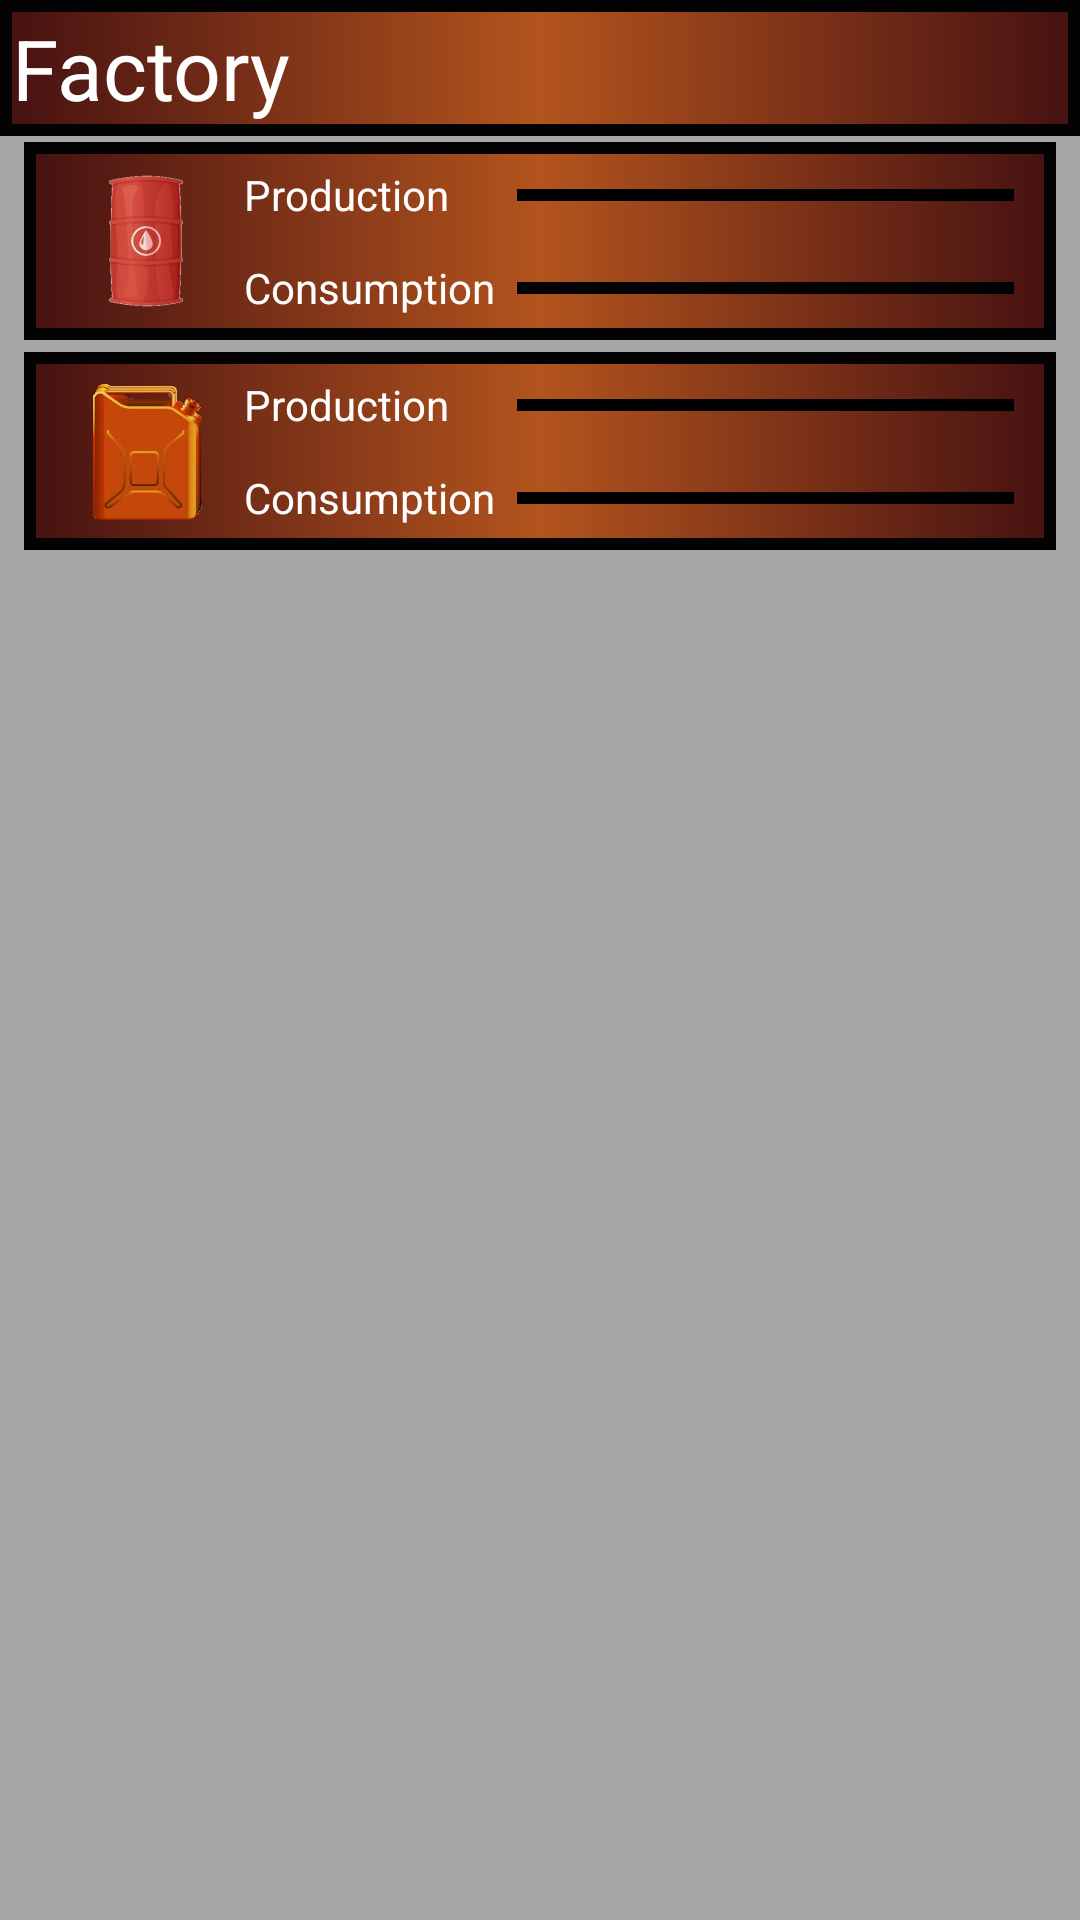

Reconstruct the res/layout file that produces this screen, plus the resources it refers to.
<!-- AndroidManifest.xml: application theme Theme.Javaclicker -->
<!-- res/layout/fragment_factory.xml -->
<?xml version="1.0" encoding="utf-8"?>
<androidx.constraintlayout.widget.ConstraintLayout xmlns:android="http://schemas.android.com/apk/res/android"
    xmlns:tools="http://schemas.android.com/tools"
    android:layout_width="match_parent"
    android:layout_height="match_parent"
    android:background="@color/grey"
    xmlns:app="http://schemas.android.com/apk/res-auto">
    <LinearLayout
        android:id="@+id/marketHeader"
        android:layout_width="match_parent"
        android:padding="4dp"
        android:layout_height="wrap_content"
        android:background="@drawable/shop_header"
        android:orientation="horizontal"
        app:layout_constraintStart_toStartOf="parent"
        app:layout_constraintEnd_toEndOf="parent"
        app:layout_constraintTop_toTopOf="parent">

        <TextView
            android:id="@+id/textView3"
            android:layout_width="0dp"
            android:layout_height="wrap_content"
            android:layout_weight="0.5"
            android:text="@string/factory"
            android:textColor="#FFFFFF"
            android:textSize="28sp" />
    </LinearLayout>

    <LinearLayout
        android:orientation="vertical"
        android:layout_width="match_parent"
        android:layout_height="wrap_content"
        app:layout_constraintStart_toStartOf="parent"
        app:layout_constraintTop_toBottomOf="@id/marketHeader"
        >
        <LinearLayout
            android:layout_width="match_parent"
            android:layout_height="wrap_content"
            android:layout_marginVertical="2dp"
            android:layout_marginHorizontal="8dp"
            android:padding="8dp"
            android:background="@drawable/shop_header"
            >
            <ImageView
                android:layout_width="0dp"
                android:layout_height="50dp"
                android:layout_weight="0.2"
                android:scaleType="centerInside"
                android:src="@drawable/oil_barrel" />



            <androidx.constraintlayout.widget.ConstraintLayout
                android:orientation="vertical"
                android:layout_weight="0.8"
                android:layout_width="0dp"
                android:textColor="@color/white"
                android:textSize="26sp"
                android:layout_height="match_parent"
                >
                <TextView
                    android:id="@+id/prodOil"
                    android:layout_width="85dp"
                    android:layout_height="wrap_content"
                    app:layout_constraintStart_toStartOf="parent"
                    app:layout_constraintTop_toTopOf="parent"
                    android:text="Production"
                    android:textSize="14sp"
                    android:textColor="@color/white"
                    />
                <TextView
                    android:id="@+id/conOil"
                    android:layout_width="85dp"
                    android:layout_height="wrap_content"
                    app:layout_constraintStart_toStartOf="parent"
                    app:layout_constraintBottom_toBottomOf="parent"
                    android:text="Consumption"
                    android:textSize="14sp"
                    android:textColor="@color/white"
                    />
                <com.google.android.material.progressindicator.LinearProgressIndicator
                    android:layout_width="0dp"
                    android:id="@+id/oProd"
                    android:layout_height="wrap_content"
                    app:layout_constraintTop_toTopOf="@id/prodOil"
                    app:layout_constraintBottom_toBottomOf="@id/prodOil"
                    app:layout_constraintEnd_toEndOf="parent"
                    app:layout_constraintStart_toEndOf="@id/prodOil"
                    app:indicatorColor="@color/green"
                    app:trackColor="@color/black"
                    android:layout_margin="6dp"
                  />

                <com.google.android.material.progressindicator.LinearProgressIndicator
                    android:layout_width="0dp"
                    android:id="@+id/oCon"
                    android:layout_height="wrap_content"
                    app:layout_constraintStart_toEndOf="@id/conOil"
                    app:layout_constraintBottom_toBottomOf="@id/conOil"
                    app:layout_constraintTop_toTopOf="@id/conOil"
                    app:indicatorColor="@color/yellow"
                    app:trackColor="@color/black"
                    app:layout_constraintEnd_toEndOf="parent"
                    android:layout_margin="6dp"
                    />
            </androidx.constraintlayout.widget.ConstraintLayout>


        </LinearLayout>

        <LinearLayout
            android:layout_width="match_parent"
            android:layout_height="wrap_content"
            android:layout_marginVertical="2dp"
            android:layout_marginHorizontal="8dp"
            android:padding="8dp"
            android:background="@drawable/shop_header"
            >

            <ImageView
                android:layout_width="0dp"
                android:layout_height="50dp"
                android:layout_weight="0.2"
                android:scaleType="centerInside"
                android:src="@drawable/gas" />
            <androidx.constraintlayout.widget.ConstraintLayout
                android:orientation="vertical"
                android:layout_weight="0.8"
                android:layout_width="0dp"
                android:textColor="@color/white"
                android:textSize="26sp"
                android:layout_height="match_parent"
                >
                <TextView
                    android:id="@+id/prodGas"
                    android:layout_width="85dp"
                    android:layout_height="wrap_content"
                    app:layout_constraintStart_toStartOf="parent"
                    app:layout_constraintTop_toTopOf="parent"
                    android:text="Production"
                    android:textSize="14sp"
                    android:textColor="@color/white"
                    />
                <TextView
                    android:id="@+id/conGas"
                    android:layout_width="85dp"
                    android:layout_height="wrap_content"
                    app:layout_constraintStart_toStartOf="parent"
                    app:layout_constraintBottom_toBottomOf="parent"
                    android:text="Consumption"
                    android:textSize="14sp"
                    android:textColor="@color/white"
                    />
                <com.google.android.material.progressindicator.LinearProgressIndicator
                    android:layout_width="0dp"
                    android:id="@+id/gProd"
                    android:layout_height="wrap_content"
                    app:layout_constraintTop_toTopOf="@id/prodGas"
                    app:layout_constraintBottom_toBottomOf="@id/prodGas"
                    app:layout_constraintEnd_toEndOf="parent"
                    app:trackColor="@color/black"
                    app:indicatorColor="@color/green"
                    app:layout_constraintStart_toEndOf="@id/prodGas"
                    android:layout_margin="6dp"
                    />

                <com.google.android.material.progressindicator.LinearProgressIndicator
                    android:layout_width="0dp"
                    android:id="@+id/gCon"
                    android:layout_height="wrap_content"
                    app:layout_constraintStart_toEndOf="@id/conGas"
                    app:layout_constraintBottom_toBottomOf="@id/conGas"
                    app:layout_constraintTop_toTopOf="@id/conGas"
                    app:trackColor="@color/black"
                    app:indicatorColor="@color/yellow"
                    app:layout_constraintEnd_toEndOf="parent"
                    android:layout_margin="6dp"
                    />
            </androidx.constraintlayout.widget.ConstraintLayout>



        </LinearLayout>
    </LinearLayout>
</androidx.constraintlayout.widget.ConstraintLayout>
<!-- resources referenced by this layout -->
<resources>
  <color name="black">#FF000000</color>
  <color name="green">#09e600</color>
  <color name="grey">#a6a6a6</color>
  <color name="white">#FFFFFFFF</color>
  <color name="yellow">#ffb60f</color>
  <!-- drawable gas: png bitmap (drawable, 13223 bytes) -->
  <!-- drawable oil_barrel: png bitmap (drawable, 12896 bytes) -->
  <!-- drawable shop_header (drawable) -->
  <?xml version="1.0" encoding="utf-8"?>
  <shape android:shape="rectangle" xmlns:android="http://schemas.android.com/apk/res/android">
      <stroke android:width="4dp" android:color="#040303"/>
      <gradient android:centerColor="#B3541E" android:startColor="#461111" android:endColor="#461111"/>
  </shape>
  <string name="factory">Factory</string>
  <style name="Theme.Javaclicker" parent="Theme.MaterialComponents.DayNight.NoActionBar">
          
          <item name="colorPrimary">@color/grey</item>
          <item name="colorPrimaryVariant">@color/purple_700</item>
          <item name="colorOnPrimary">@color/white</item>
          
          <item name="colorSecondary">@color/teal_200</item>
          <item name="colorSecondaryVariant">@color/teal_700</item>
          <item name="colorOnSecondary">@color/black</item>
          
          <item name="android:statusBarColor" tools:targetApi="l">?attr/colorPrimaryVariant</item>
          
      </style>
  <color name="purple_700">#FF3700B3</color>
  <color name="teal_200">#FF03DAC5</color>
  <color name="teal_700">#FF018786</color>
</resources>
